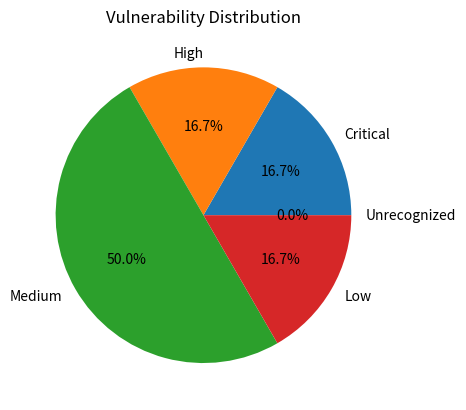

Write Python code to recreate this figure.
import matplotlib.pyplot as plt

class Visualization:
    #counstructor for the class takes cves as an input return diagram as an output
    def __init__(self, data):
        counted_data = self.counter(data)
        self.datarepresentation(counted_data)
    #function that recives data to count and check how much critical, meduim ....
    # a_data => argument data
    # r_data => returned data
    # this function takes a list of dictionaries
    def counter(self, a_data):
        r_data = {
            'Critical': 0,
            'High': 0,
            'Medium': 0,
            'Low': 0,
            'Unrecognized': 0,
        }
        for dicts in a_data:
            if dicts['base'] == "Low":
                r_data['Low'] += 1
            elif dicts['base'] == "Medium":
                r_data['Medium'] += 1
            elif dicts['base'] == "High":
                r_data['High'] += 1
            elif dicts['base'] == "Critical":
                r_data['Critical'] += 1
            else:
                r_data['Unrecognized'] += 1
        print(r_data)
        return r_data  # Return the counted data
    #this function visuallizes data and returns a diagram
    def datarepresentation(self, data):
        labels = data.keys()
        values = data.values()
        plt.pie(values, labels=labels, autopct='%1.1f%%')
        plt.title('Vulnerability Distribution')
        plt.show()

n = Visualization([
    {"cveid": 1, "base": "Low"},
    {"cveid": 2, "base": "Medium"},
    {"cveid": 3, "base": "Medium"},
    {"cveid": 4, "base": "Medium"},
    {"cveid": 5, "base": "High"},
    {"cveid": 6, "base": "Critical"},
])
